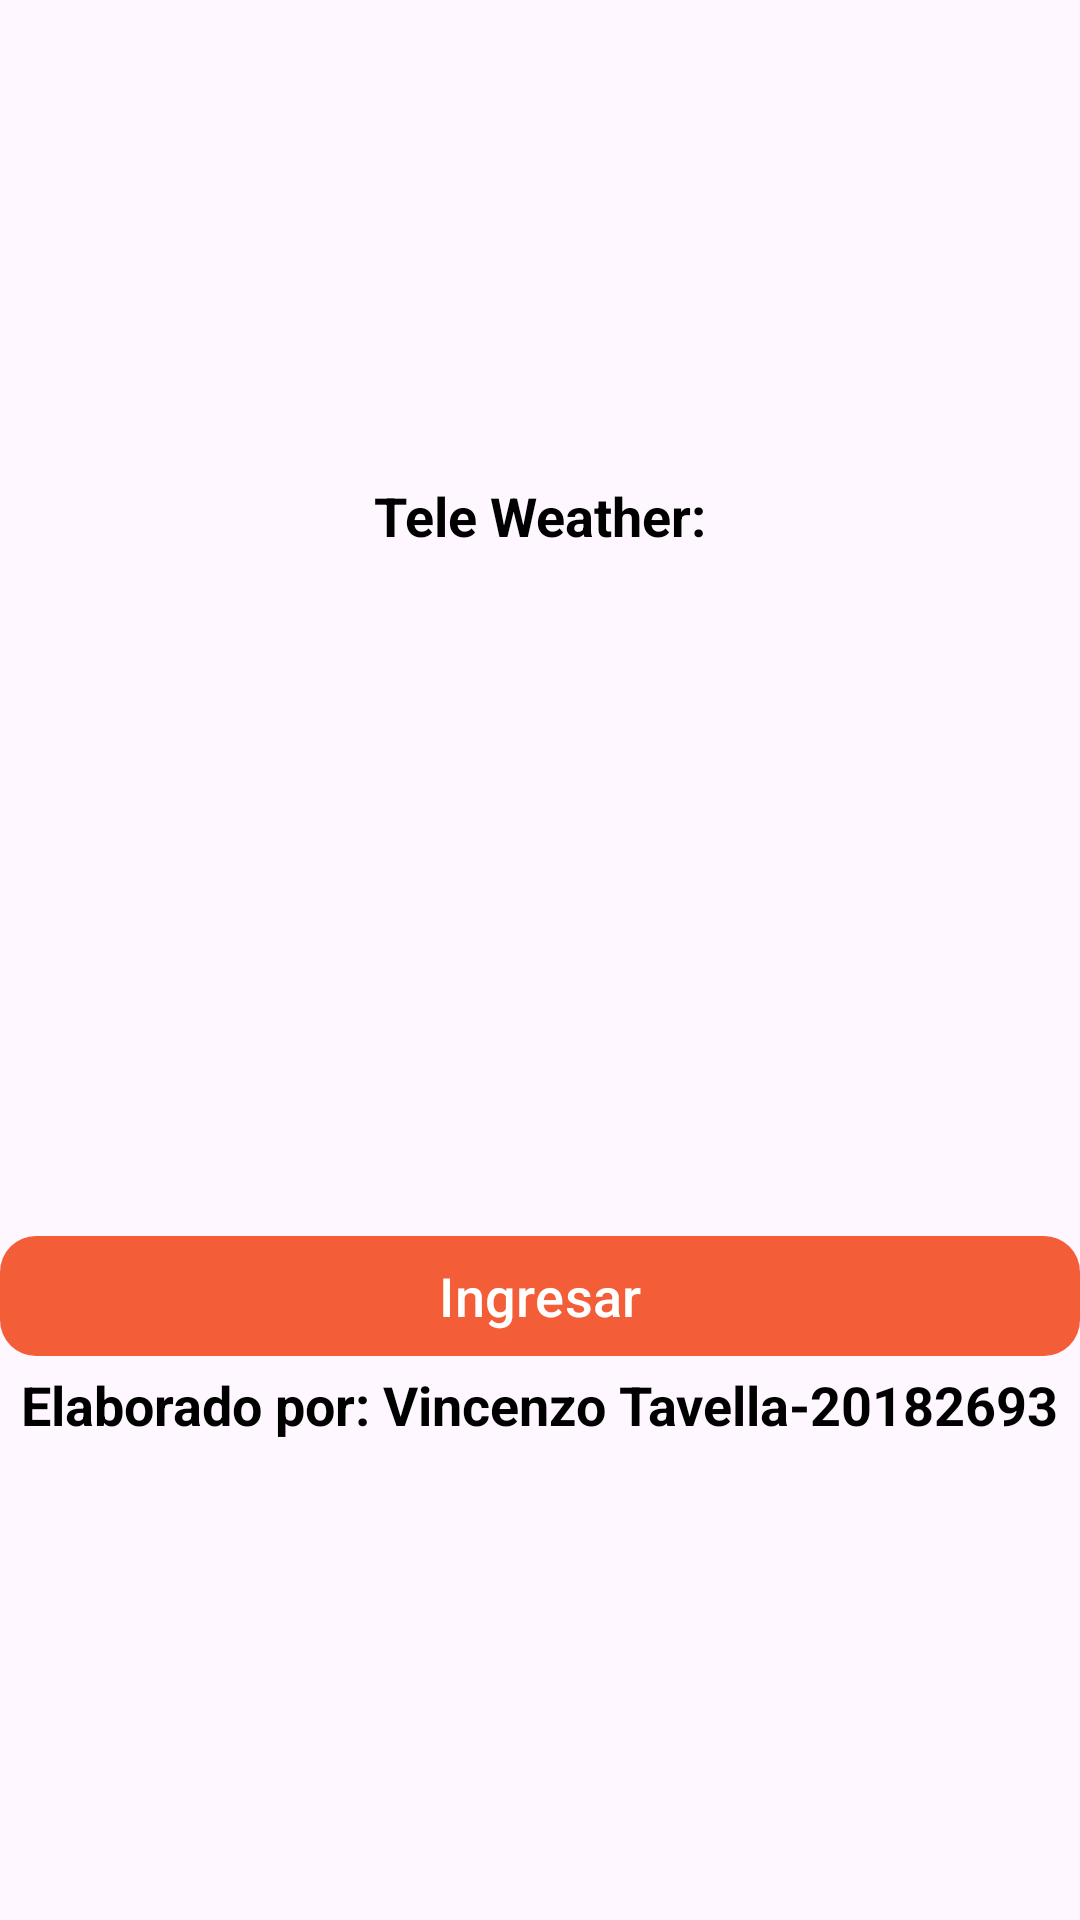

Produce the Android XML layout that renders to this screen, including the resource entries it uses.
<!-- AndroidManifest.xml: application theme Theme.IOT_LAB4_20182693 -->
<!-- res/layout/activity_main.xml -->
<?xml version="1.0" encoding="utf-8"?>
<androidx.constraintlayout.widget.ConstraintLayout xmlns:android="http://schemas.android.com/apk/res/android"
    xmlns:app="http://schemas.android.com/apk/res-auto"
    xmlns:tools="http://schemas.android.com/tools"
    android:id="@+id/main"
    android:layout_width="match_parent"
    android:layout_height="match_parent"
    tools:context=".Activities.MainActivity">

    <ScrollView
        android:layout_width="match_parent"
        android:layout_height="match_parent"
        android:fillViewport="true"
        app:layout_constraintTop_toTopOf="parent"
        app:layout_constraintBottom_toBottomOf="parent"
        app:layout_constraintStart_toStartOf="parent"
        app:layout_constraintEnd_toEndOf="parent">

        <LinearLayout xmlns:android="http://schemas.android.com/apk/res/android"
            android:layout_width="match_parent"
            android:layout_height="match_parent"
            android:gravity="center"
            android:orientation="vertical">

            <TextView
                android:layout_width="wrap_content"
                android:layout_height="wrap_content"
                android:text="Tele Weather:"
                android:textColor="#000000"
                android:textSize="18sp"
                android:textStyle="bold" />

            <ImageView
                android:layout_width="200dp"
                android:layout_height="200dp"
                android:src="@drawable/weather"/>

            <com.google.android.material.button.MaterialButton
                android:id="@+id/btnIngresar"
                android:layout_width="match_parent"
                android:layout_height="wrap_content"
                android:layout_marginTop="24dp"
                android:text="Ingresar"
                android:textSize="18sp"
                app:backgroundTint="#F35D38"
                app:cornerRadius="12dp"
                app:elevation="4dp" />

            <TextView
                android:layout_width="wrap_content"
                android:layout_height="wrap_content"
                android:text="Elaborado por: Vincenzo Tavella-20182693"
                android:textColor="#000000"
                android:textSize="18sp"
                android:textStyle="bold" />


        </LinearLayout>

    </ScrollView>
</androidx.constraintlayout.widget.ConstraintLayout>
<!-- resources referenced by this layout -->
<resources>
  <style name="Theme.IOT_LAB4_20182693" parent="Base.Theme.IOT_LAB4_20182693" />
  <style name="Base.Theme.IOT_LAB4_20182693" parent="Theme.Material3.DayNight.NoActionBar">
          
          
      </style>
</resources>
